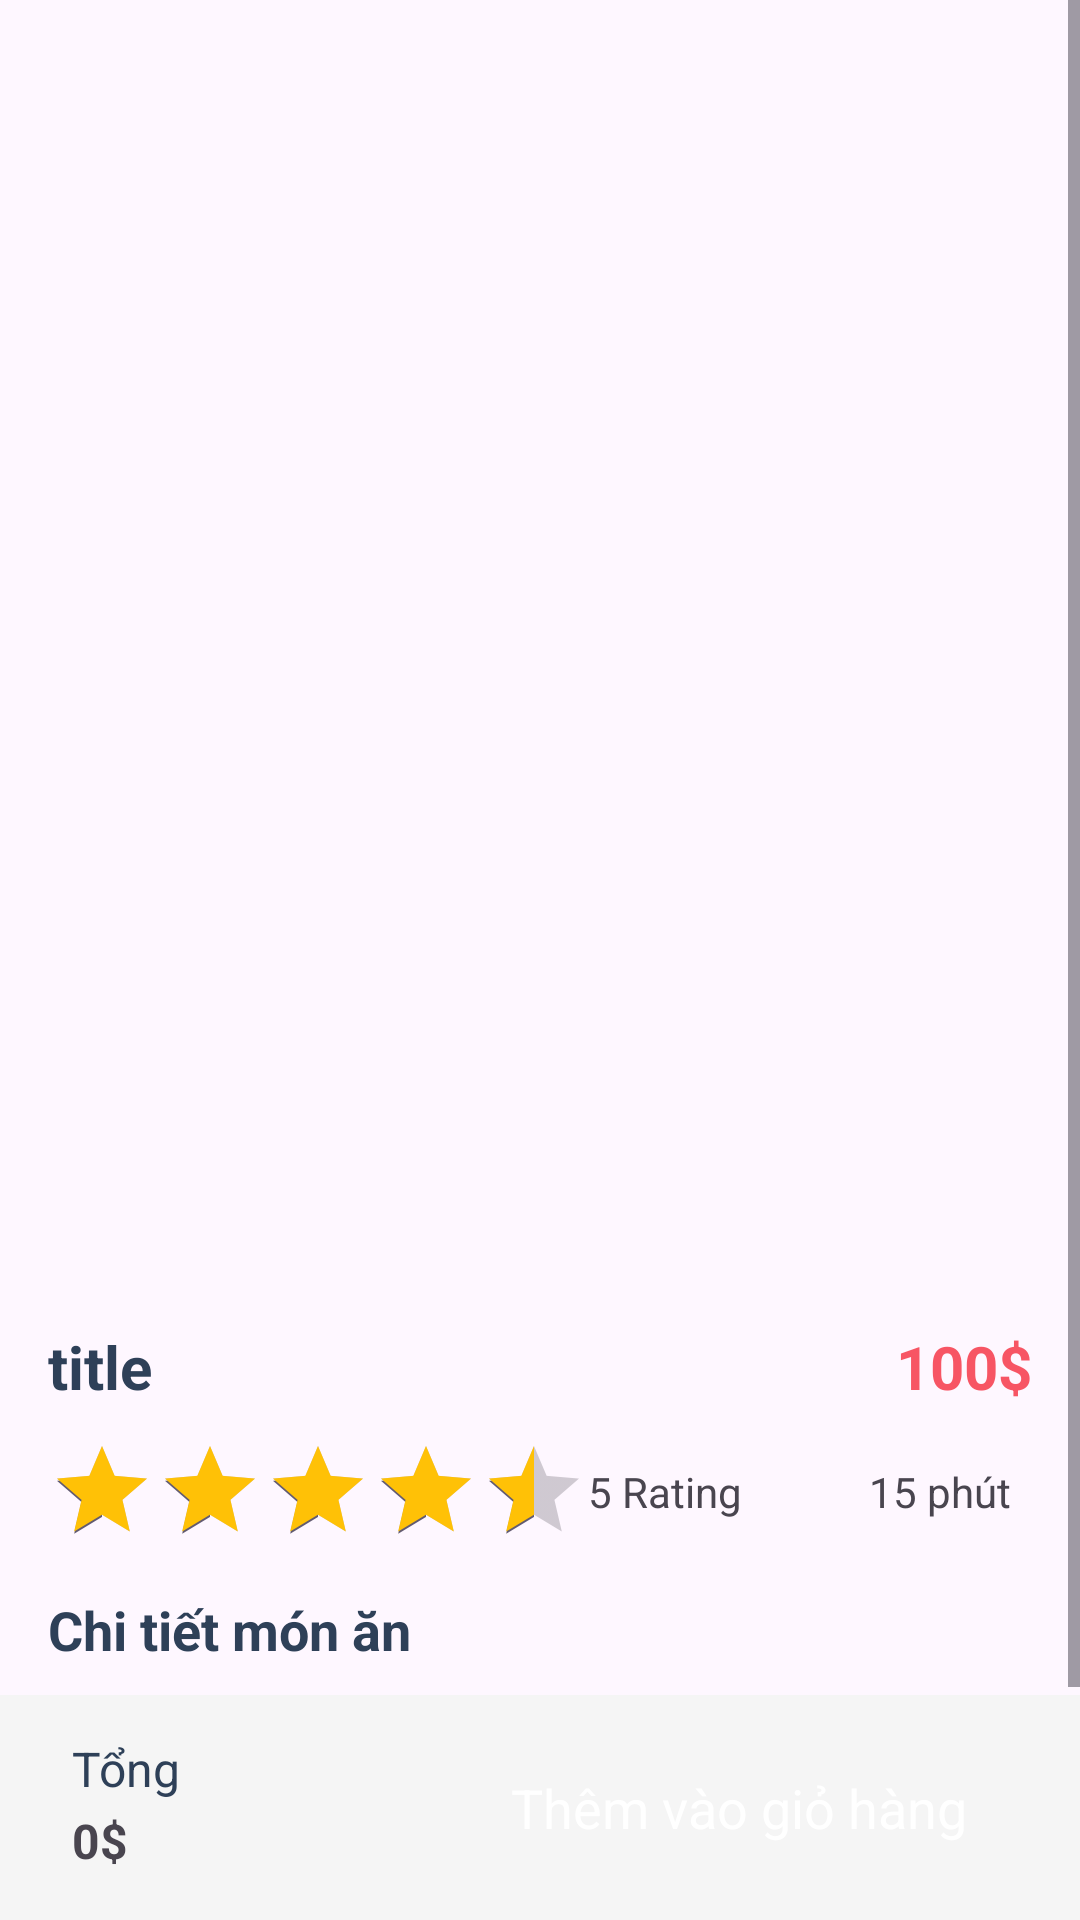

Write the Android layout XML for this screen, with the resource values it uses.
<!-- AndroidManifest.xml: application theme Theme.AppFood5 -->
<!-- res/layout/activity_detail.xml -->
<?xml version="1.0" encoding="utf-8"?>
<androidx.constraintlayout.widget.ConstraintLayout xmlns:android="http://schemas.android.com/apk/res/android"
    xmlns:app="http://schemas.android.com/apk/res-auto"
    xmlns:tools="http://schemas.android.com/tools"
    android:id="@+id/backBtn1"
    android:layout_width="match_parent"
    android:layout_height="match_parent"
    tools:context=".Activity.DetailActivity">

    <ScrollView
        android:id="@+id/scrollView2"
        android:layout_width="match_parent"
        android:layout_height="match_parent"
        app:layout_constraintStart_toStartOf="parent"
        app:layout_constraintTop_toTopOf="parent">

        <LinearLayout
            android:layout_width="match_parent"
            android:layout_height="wrap_content"
            android:orientation="vertical">

            <androidx.constraintlayout.widget.ConstraintLayout
                android:layout_width="match_parent"
                android:layout_height="434dp">

                <ImageView
                    android:id="@+id/pic"
                    android:layout_width="match_parent"
                    android:layout_height="400dp"
                    android:scaleType="centerCrop"
                    app:layout_constraintStart_toStartOf="parent"
                    app:layout_constraintTop_toTopOf="parent" />

                <ImageView
                    android:id="@+id/favBtn"
                    android:layout_width="wrap_content"
                    android:layout_height="wrap_content"
                    android:layout_marginRight="16dp"
                    app:layout_constraintBottom_toBottomOf="@+id/pic"
                    app:layout_constraintEnd_toEndOf="parent"
                    app:layout_constraintTop_toBottomOf="@+id/pic"
                    app:srcCompat="@drawable/favorite_white"
                    tools:srcCompat="@drawable/favorite_white" />

            </androidx.constraintlayout.widget.ConstraintLayout>

            <LinearLayout
                android:layout_width="match_parent"
                android:layout_height="match_parent"
                android:layout_marginStart="16dp"
                android:layout_marginTop="8dp"
                android:layout_marginEnd="16dp"
                android:orientation="horizontal">

                <TextView
                    android:id="@+id/titleTxt"
                    android:layout_width="wrap_content"
                    android:layout_height="wrap_content"
                    android:layout_weight="1"
                    android:text="title"
                    android:textColor="@color/blue_gray"
                    android:textSize="20sp"


                    android:textStyle="bold" />

                <TextView
                    android:id="@+id/priceTxt"
                    android:layout_width="wrap_content"
                    android:layout_height="wrap_content"
                    android:layout_weight="1"
                    android:text="100$"
                    android:textAlignment="textEnd"
                    android:textColor="@color/red"
                    android:textSize="20sp"
                    android:textStyle="bold" />
            </LinearLayout>

            <androidx.constraintlayout.widget.ConstraintLayout
                android:layout_width="match_parent"
                android:layout_height="match_parent">

                <RatingBar
                    android:id="@+id/ratingBar"
                    style="@android:style/Widget.DeviceDefault.Light.RatingBar.Indicator"
                    android:layout_width="wrap_content"
                    android:layout_height="wrap_content"
                    android:layout_marginStart="16dp"
                    android:layout_marginTop="10dp"
                    android:numStars="5"
                    android:progressTint="#FFC106"
                    android:rating="4.3"
                    app:layout_constraintBottom_toBottomOf="parent"
                    app:layout_constraintStart_toStartOf="parent"
                    app:layout_constraintTop_toTopOf="parent"
                    app:layout_constraintVertical_bias="0.0" />

                <TextView
                    android:id="@+id/rareTxt"
                    android:layout_width="wrap_content"
                    android:layout_height="wrap_content"
                    android:text="5 Rating"
                    app:layout_constraintBottom_toBottomOf="@+id/ratingBar"
                    app:layout_constraintStart_toEndOf="@+id/ratingBar"
                    app:layout_constraintTop_toTopOf="@+id/ratingBar" />

                <ImageView
                    android:id="@+id/imageView10"
                    android:layout_width="wrap_content"
                    android:layout_height="wrap_content"
                    android:paddingEnd="10dp"
                    app:layout_constraintBottom_toBottomOf="@+id/rareTxt"
                    app:layout_constraintEnd_toEndOf="parent"
                    app:layout_constraintTop_toTopOf="@+id/rareTxt"
                    app:tint="@color/red"
                    tools:srcCompat="@drawable/time" />

                <TextView
                    android:id="@+id/timeTxt"
                    android:layout_width="wrap_content"
                    android:layout_height="wrap_content"
                    android:layout_marginEnd="10dp"
                    android:paddingEnd="3dp"
                    android:paddingRight="8dp"
                    android:text="15 phút"
                    app:layout_constraintBottom_toBottomOf="@+id/rareTxt"
                    app:layout_constraintEnd_toStartOf="@+id/imageView10"
                    app:layout_constraintTop_toTopOf="@+id/rareTxt" />
            </androidx.constraintlayout.widget.ConstraintLayout>

            <TextView
                android:id="@+id/textView18"
                android:layout_width="match_parent"
                android:layout_height="wrap_content"
                android:layout_marginStart="16dp"
                android:layout_marginTop="16dp"
                android:text="Chi tiết món ăn"
                android:textColor="@color/blue_gray"
                android:textSize="18sp"
                android:textStyle="bold" />

            <TextView
                android:id="@+id/descriptionTxt"
                android:layout_width="match_parent"
                android:layout_height="wrap_content"
                android:layout_margin="16dp"
                android:text="Heat things up with the Spicy Jalapeño Burger. A flame-kissed patty infused with jalapeños is crowned with pepper jack cheese and a zesty chipotle mayo, offering a tantalizing kick for those who crave a spicy burger adventure."
                android:textColor="@color/blue_gray"
                android:textSize="16dp" />

            <androidx.constraintlayout.widget.ConstraintLayout
                android:layout_width="match_parent"
                android:layout_height="match_parent"
                android:layout_marginStart="16dp"
                android:layout_marginEnd="16dp"

                >

                <TextView
                    android:id="@+id/textView20"
                    android:layout_width="wrap_content"
                    android:layout_height="wrap_content"
                    android:text="Số lượng"
                    android:textSize="18sp"
                    android:textStyle="bold"
                    app:layout_constraintBottom_toBottomOf="parent"
                    app:layout_constraintStart_toStartOf="parent"
                    app:layout_constraintTop_toTopOf="parent" />

                <TextView
                    android:id="@+id/minusBtn"
                    android:layout_width="24dp"
                    android:layout_height="24dp"
                    android:layout_marginStart="7dp"
                    android:layout_marginEnd="8dp"
                    android:background="@drawable/edittext_background"

                    android:gravity="center"
                    android:text="-"
                    android:textColor="@color/red"
                    android:textSize="16sp"
                    android:textStyle="bold"
                    app:layout_constraintBottom_toBottomOf="@+id/textView20"
                    app:layout_constraintEnd_toStartOf="@+id/numTxt"
                    app:layout_constraintStart_toEndOf="@+id/textView20"
                    app:layout_constraintTop_toTopOf="@+id/textView20" />

                <TextView
                    android:id="@+id/numTxt"
                    android:layout_width="wrap_content"
                    android:layout_height="wrap_content"
                    android:layout_marginStart="8dp"
                    android:text="0"
                    android:textSize="16dp"
                    android:textStyle="bold"
                    app:layout_constraintBottom_toBottomOf="@+id/minusBtn"
                    app:layout_constraintStart_toEndOf="@+id/minusBtn"
                    app:layout_constraintTop_toTopOf="parent" />

                <TextView
                    android:id="@+id/plusBtn"
                    android:layout_width="24dp"
                    android:layout_height="24dp"
                    android:layout_marginStart="8dp"
                    android:background="@drawable/edittext_background"
                    android:gravity="center"
                    android:text="+"
                    android:textColor="@color/red"
                    android:textSize="16sp"
                    android:textStyle="bold"
                    app:layout_constraintBottom_toBottomOf="@+id/numTxt"
                    app:layout_constraintStart_toEndOf="@+id/numTxt"
                    app:layout_constraintTop_toTopOf="@+id/numTxt" />


            </androidx.constraintlayout.widget.ConstraintLayout>

        </LinearLayout>
    </ScrollView>

    <androidx.constraintlayout.widget.ConstraintLayout
        android:layout_width="match_parent"
        android:layout_height="75dp"
        app:layout_constraintBottom_toBottomOf="parent"
        android:background="@color/grey">

        <androidx.appcompat.widget.AppCompatButton
            android:id="@+id/addBtn"
            android:layout_width="180dp"
            android:layout_height="wrap_content"
            style="@android:style/Widget.Button"
            android:background="@drawable/red_button_background"
            android:text="Thêm vào giỏ hàng"
            android:textSize="18sp"
            android:textColor="@color/white"
            android:layout_marginEnd="24dp"
            app:layout_constraintBottom_toBottomOf="parent"
            app:layout_constraintEnd_toEndOf="parent"
            app:layout_constraintTop_toTopOf="parent" />

        <TextView
            android:id="@+id/textView24"
            android:layout_width="wrap_content"
            android:layout_height="wrap_content"
            android:layout_marginStart="24dp"
            android:textColor="@color/blue_gray"
            android:text="Tổng"
            android:textSize="16sp"
            app:layout_constraintStart_toStartOf="parent"
            app:layout_constraintTop_toTopOf="@+id/addBtn" />

        <TextView
            android:id="@+id/totalTxt"
            android:layout_width="wrap_content"
            android:layout_height="wrap_content"
            android:layout_marginStart="24dp"
            android:textSize="16sp"
            android:textStyle="bold"

            android:text="0$"
            app:layout_constraintBottom_toBottomOf="@+id/addBtn"
            app:layout_constraintStart_toStartOf="parent"
            app:layout_constraintTop_toBottomOf="@+id/textView24" />
    </androidx.constraintlayout.widget.ConstraintLayout>

</androidx.constraintlayout.widget.ConstraintLayout>
<!-- resources referenced by this layout -->
<resources>
  <color name="blue_gray">#2E4058</color>
  <color name="grey">#F5F5F5</color>
  <color name="red">#F75564</color>
  <color name="white">#FFFFFFFF</color>
  <!-- drawable edittext_background (drawable) -->
  <?xml version="1.0" encoding="utf-8"?>
  <selector xmlns:android="http://schemas.android.com/apk/res/android">
      <item>
          <shape>
              <stroke android:color="@color/red" android:width="1dp"/>
              <corners android:radius="100dp"/>
          </shape>
      </item>
  </selector>
  <style name="Theme.AppFood5" parent="Base.Theme.AppFood5" />
  <style name="Base.Theme.AppFood5" parent="Theme.Material3.DayNight.NoActionBar">
          
          
      </style>
</resources>
